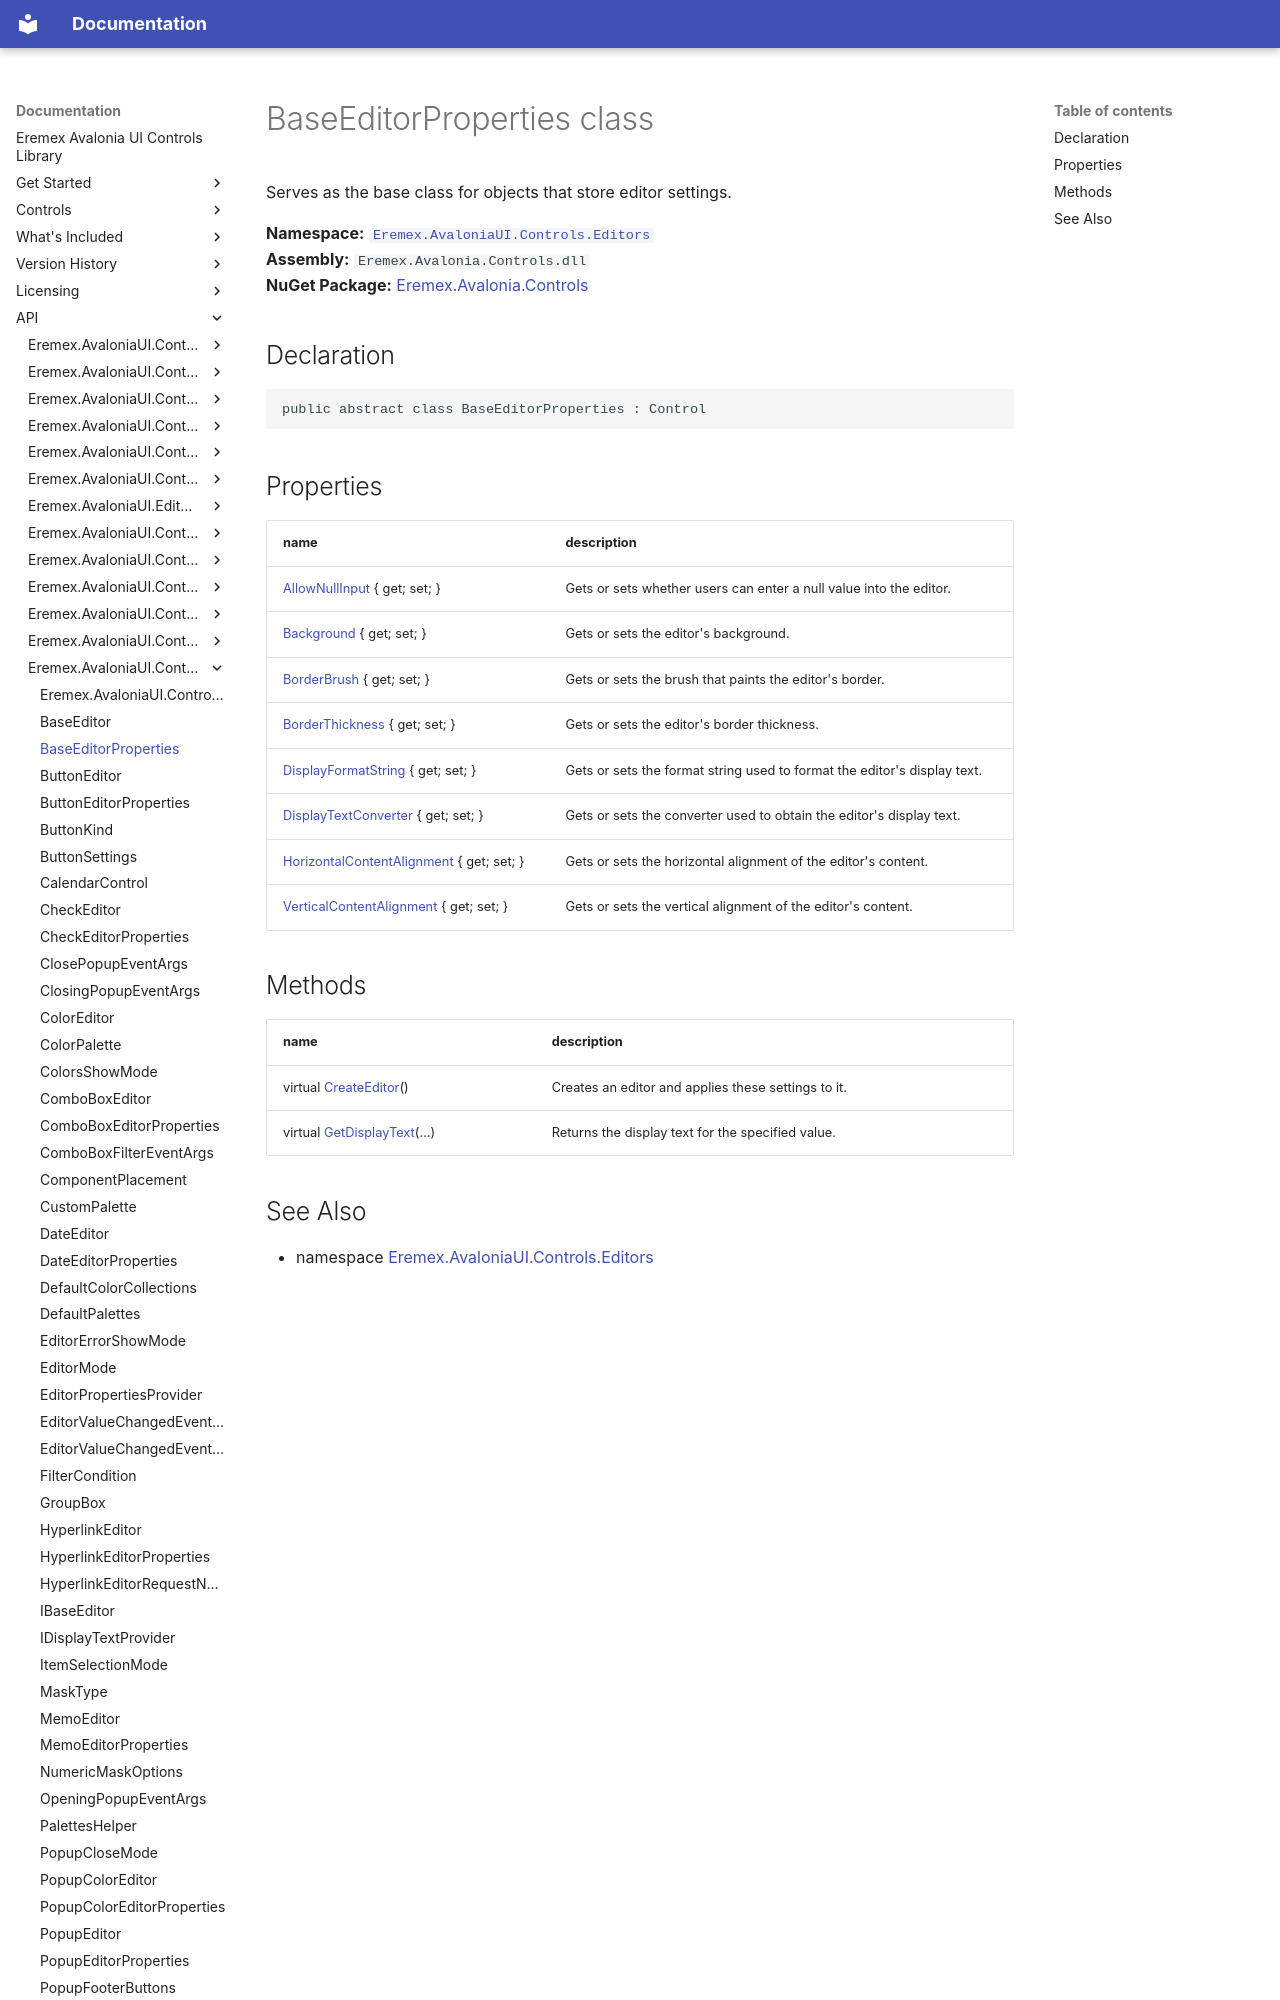

repository: Eremex/controls-doc · page: API/Eremex.AvaloniaUI.Controls.Editors/BaseEditorProperties/index.html · generator: mkdocs

# BaseEditorProperties class

Serves as the base class for objects that store editor settings.

**Namespace:** [`Eremex.AvaloniaUI.Controls.Editors`](./index.md)  
**Assembly:** `Eremex.Avalonia.Controls.dll`  
**NuGet Package:** [Eremex.Avalonia.Controls](https://www.nuget.org/packages/Eremex.Avalonia.Controls)

## Declaration

```csharp
public abstract class BaseEditorProperties : Control
```

## Properties

| name | description |
| --- | --- |
| [AllowNullInput](BaseEditorProperties/AllowNullInput.md) { get; set; } | Gets or sets whether users can enter a null value into the editor. |
| [Background](BaseEditorProperties/Background.md) { get; set; } | Gets or sets the editor's background. |
| [BorderBrush](BaseEditorProperties/BorderBrush.md) { get; set; } | Gets or sets the brush that paints the editor's border. |
| [BorderThickness](BaseEditorProperties/BorderThickness.md) { get; set; } | Gets or sets the editor's border thickness. |
| [DisplayFormatString](BaseEditorProperties/DisplayFormatString.md) { get; set; } | Gets or sets the format string used to format the editor's display text. |
| [DisplayTextConverter](BaseEditorProperties/DisplayTextConverter.md) { get; set; } | Gets or sets the converter used to obtain the editor's display text. |
| [HorizontalContentAlignment](BaseEditorProperties/HorizontalContentAlignment.md) { get; set; } | Gets or sets the horizontal alignment of the editor's content. |
| [VerticalContentAlignment](BaseEditorProperties/VerticalContentAlignment.md) { get; set; } | Gets or sets the vertical alignment of the editor's content. |
